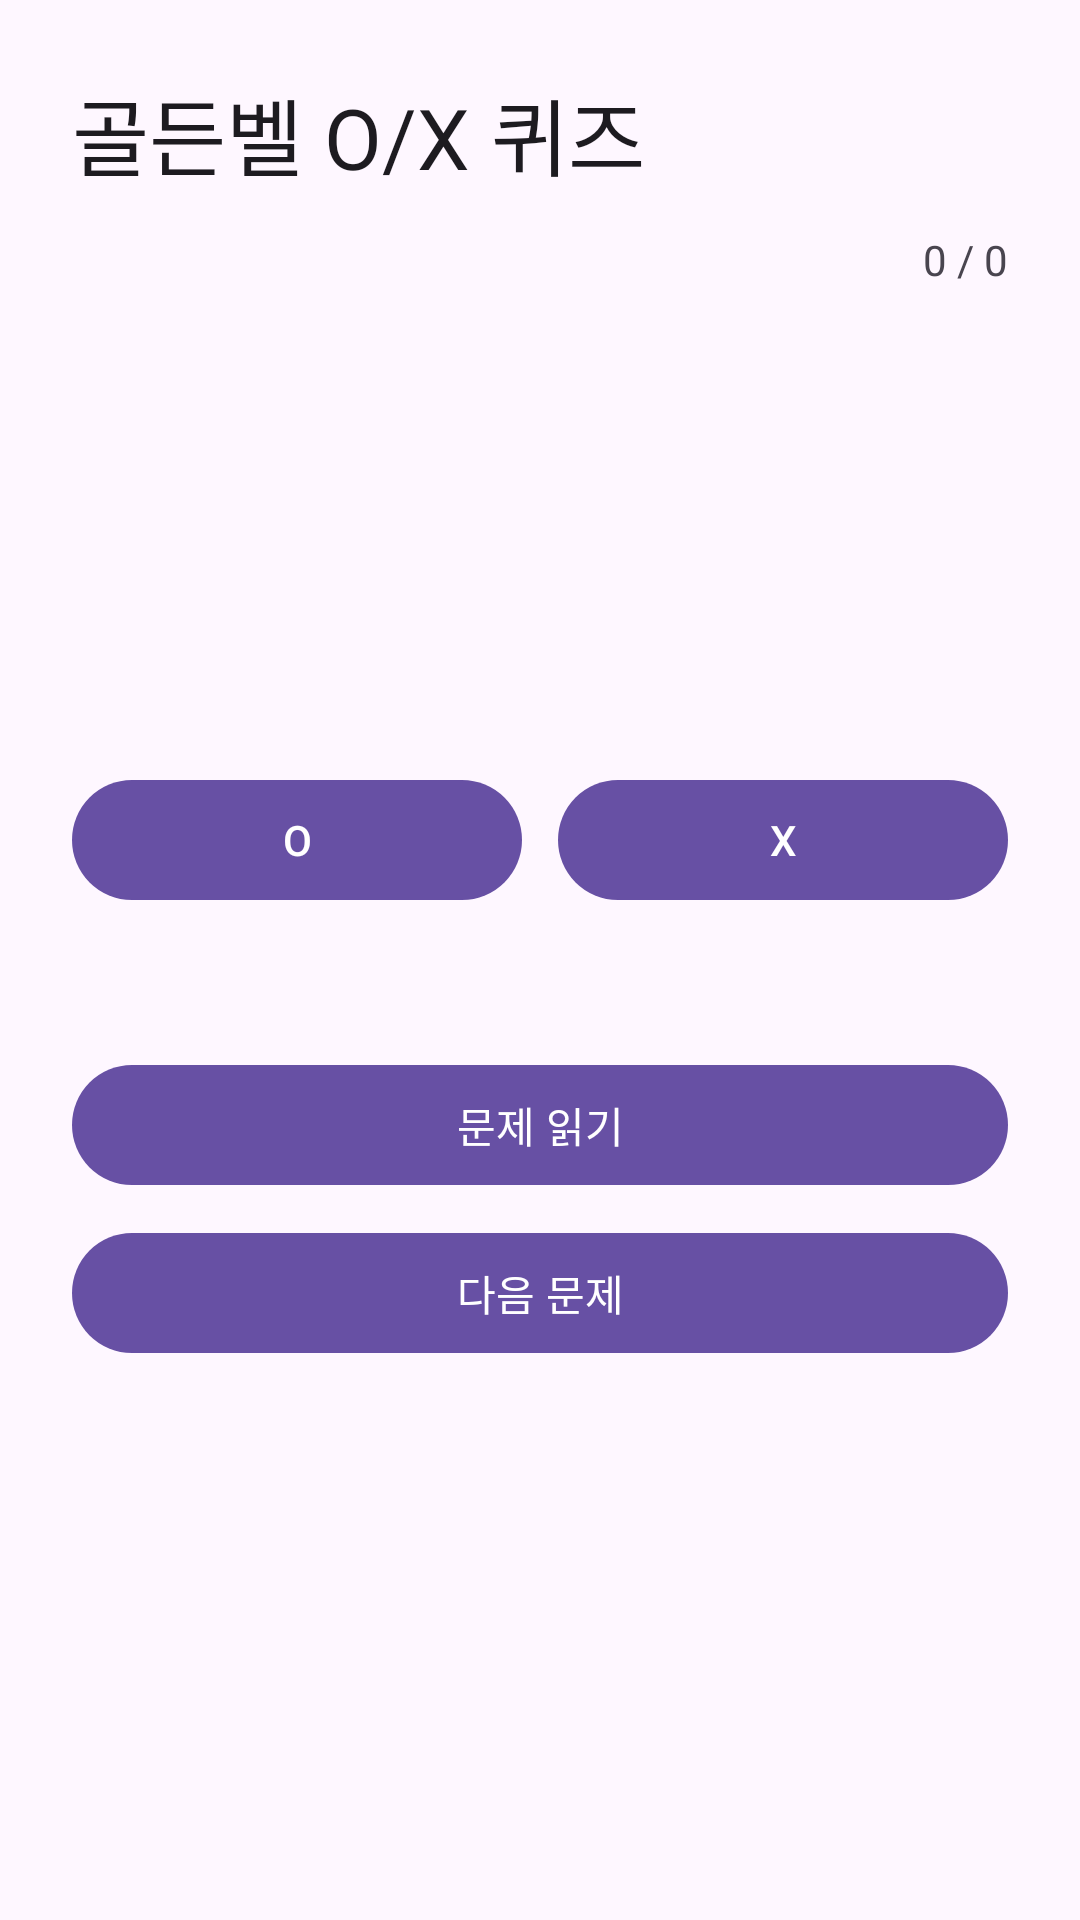

Produce the Android XML layout that renders to this screen, including the resource entries it uses.
<!-- AndroidManifest.xml: application theme Theme.Eunhyo2 -->
<!-- res/layout/activity_golden_bell.xml -->
<?xml version="1.0" encoding="utf-8"?>
<LinearLayout xmlns:android="http://schemas.android.com/apk/res/android"
    android:layout_width="match_parent"
    android:layout_height="match_parent"
    android:orientation="vertical"
    android:padding="24dp">

    <TextView
        android:layout_width="match_parent"
        android:layout_height="wrap_content"
        android:text="골든벨 O/X 퀴즈"
        android:textAppearance="@style/TextAppearance.Material3.HeadlineMedium" />

    <TextView
        android:id="@+id/textGoldenBellScore"
        android:layout_width="match_parent"
        android:layout_height="wrap_content"
        android:layout_marginTop="12dp"
        android:gravity="end"
        android:text="0 / 0" />

    <TextView
        android:id="@+id/textGoldenBellQuestion"
        android:layout_width="match_parent"
        android:layout_height="wrap_content"
        android:layout_marginTop="24dp"
        android:minHeight="120dp"
        android:gravity="center"
        android:textSize="24sp" />

    <LinearLayout
        android:layout_width="match_parent"
        android:layout_height="wrap_content"
        android:layout_marginTop="16dp"
        android:orientation="horizontal">

        <com.google.android.material.button.MaterialButton
            android:id="@+id/buttonO"
            android:layout_width="0dp"
            android:layout_height="wrap_content"
            android:layout_weight="1"
            android:text="O" />

        <com.google.android.material.button.MaterialButton
            android:id="@+id/buttonX"
            android:layout_width="0dp"
            android:layout_height="wrap_content"
            android:layout_marginStart="12dp"
            android:layout_weight="1"
            android:text="X" />
    </LinearLayout>

    <TextView
        android:id="@+id/textGoldenBellFeedback"
        android:layout_width="match_parent"
        android:layout_height="wrap_content"
        android:layout_marginTop="12dp"
        android:gravity="center" />

    <com.google.android.material.button.MaterialButton
        android:id="@+id/buttonReadQuestion"
        android:layout_width="match_parent"
        android:layout_height="wrap_content"
        android:layout_marginTop="16dp"
        android:text="문제 읽기" />

    <com.google.android.material.button.MaterialButton
        android:id="@+id/buttonNextQuestion"
        android:layout_width="match_parent"
        android:layout_height="wrap_content"
        android:layout_marginTop="8dp"
        android:text="다음 문제" />
</LinearLayout>
<!-- resources referenced by this layout -->
<resources>
  <style name="Theme.Eunhyo2" parent="Theme.Material3.DayNight.NoActionBar">
          <item name="android:windowLightStatusBar">true</item>
      </style>
</resources>
